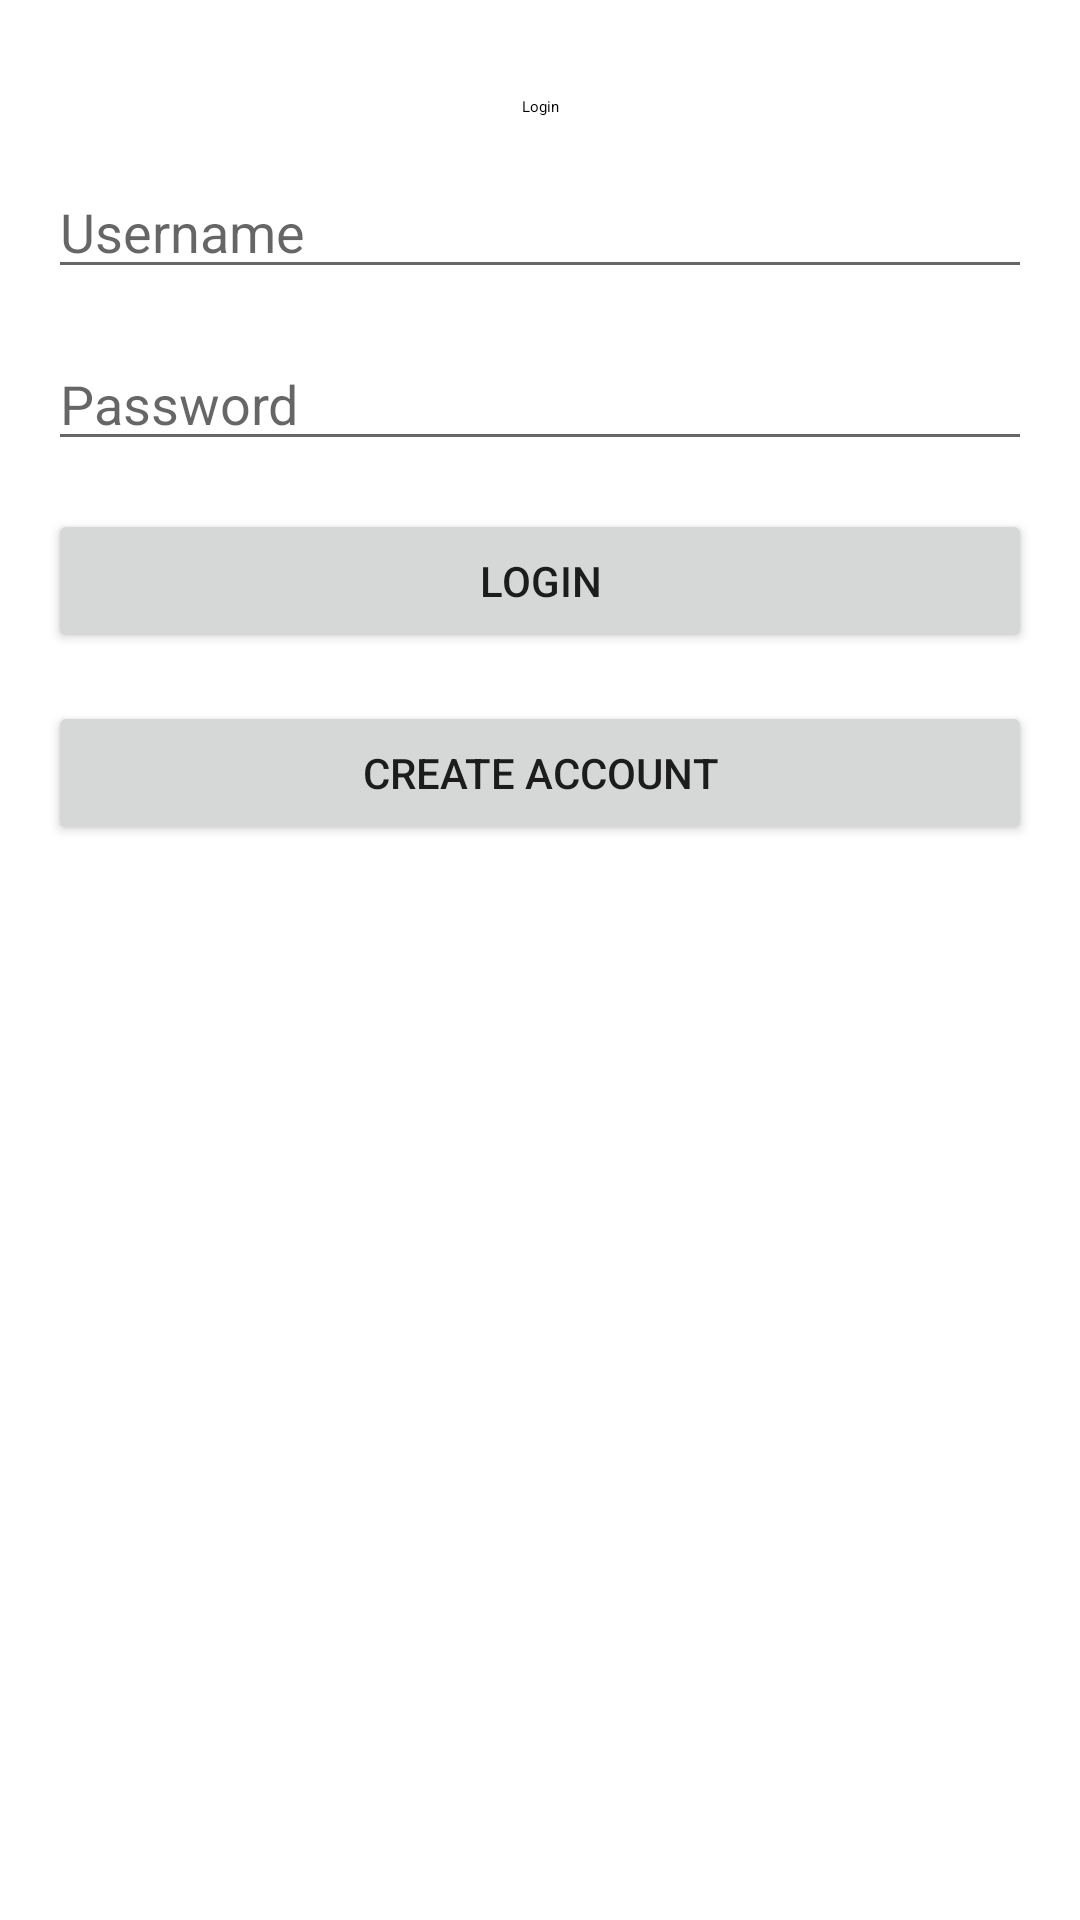

Write the Android layout XML for this screen, with the resource values it uses.
<!-- AndroidManifest.xml: application theme Theme.Spencer_zachariah_cs360_project -->
<!-- res/layout/activity_login.xml -->
<?xml version="1.0" encoding="utf-8"?>
<androidx.constraintlayout.widget.ConstraintLayout xmlns:android="http://schemas.android.com/apk/res/android"
    xmlns:app="http://schemas.android.com/apk/res-auto"
    android:id="@+id/login_root"
    android:layout_width="match_parent"
    android:layout_height="match_parent">

    <TextView
        android:id="@+id/login_title"
        android:layout_width="wrap_content"
        android:layout_height="wrap_content"
        android:text="@string/login_title"
        android:textAppearance="?attr/textAppearanceHeadlineMedium"
        app:layout_constraintTop_toTopOf="parent"
        app:layout_constraintStart_toStartOf="parent"
        app:layout_constraintEnd_toEndOf="parent"
        android:layout_marginTop="32dp" />

    <EditText
        android:id="@+id/username_input"
        android:layout_width="0dp"
        android:layout_height="wrap_content"
        android:hint="@string/username"
        app:layout_constraintTop_toBottomOf="@id/login_title"
        app:layout_constraintStart_toStartOf="parent"
        app:layout_constraintEnd_toEndOf="parent"
        android:layout_margin="16dp" />

    <EditText
        android:id="@+id/password_input"
        android:layout_width="0dp"
        android:layout_height="wrap_content"
        android:hint="@string/password"
        android:inputType="textPassword"
        app:layout_constraintTop_toBottomOf="@id/username_input"
        app:layout_constraintStart_toStartOf="parent"
        app:layout_constraintEnd_toEndOf="parent"
        android:layout_margin="16dp" />

    <Button
        android:id="@+id/login_button"
        android:layout_width="0dp"
        android:layout_height="wrap_content"
        android:text="@string/login"
        app:layout_constraintTop_toBottomOf="@id/password_input"
        app:layout_constraintStart_toStartOf="parent"
        app:layout_constraintEnd_toEndOf="parent"
        android:layout_margin="16dp" />

    <Button
        android:id="@+id/create_account_button"
        android:layout_width="0dp"
        android:layout_height="wrap_content"
        android:text="@string/create_account"
        app:layout_constraintTop_toBottomOf="@id/login_button"
        app:layout_constraintStart_toStartOf="parent"
        app:layout_constraintEnd_toEndOf="parent"
        android:layout_margin="16dp" />

</androidx.constraintlayout.widget.ConstraintLayout>
<!-- resources referenced by this layout -->
<resources>
  <string name="create_account">Create Account</string>
  <string name="login">Login</string>
  <string name="login_title">Login</string>
  <string name="password">Password</string>
  <string name="username">Username</string>
  <style name="Theme.Spencer_zachariah_cs360_project" parent="Theme.MaterialComponents.DayNight.DarkActionBar">
          
          <item name="colorPrimary">@color/purple_500</item>
          <item name="colorPrimaryVariant">@color/purple_700</item>
          <item name="colorOnPrimary">@color/white</item>
          
          <item name="colorSecondary">@color/teal_200</item>
          <item name="colorSecondaryVariant">@color/teal_700</item>
          <item name="colorOnSecondary">@color/black</item>
          
          <item name="android:statusBarColor">?attr/colorPrimaryVariant</item>
          
      </style>
  <!-- not gathered from this repository: default colours our renderer supplied (Android Studio template values) -->
  <color name="purple_500">#FF6200EE</color>
  <color name="purple_700">#FF3700B3</color>
  <color name="teal_200">#FF03DAC5</color>
  <color name="teal_700">#FF018786</color>
  <color name="black">#FF000000</color>
  <color name="white">#FFFFFFFF</color>
</resources>
